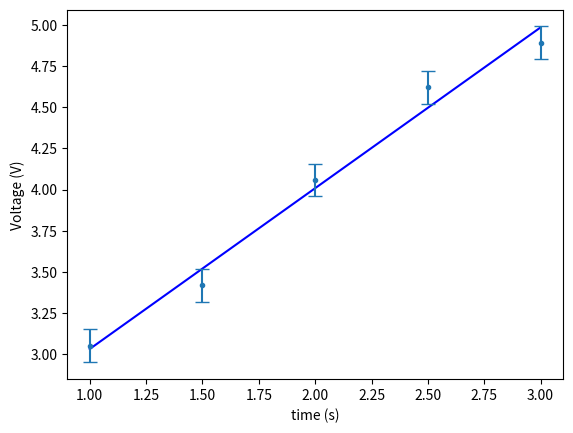

Recreate this plot in Python.
import numpy as np
import matplotlib.pyplot as plt
from scipy.optimize import curve_fit

daten = [5.43, 5.269, 5.151, 4.361, 4.504]

mean = np.mean(daten)
std = np.std(daten)

#print(mean)
#print(std)



#####




x = [1., 1.5, 2., 2.5, 3.]
y= [3.049, 3.419, 4.058, 4.622, 4.892]
sigma_y = 0.1

f = lambda x,a,b: a+ b*x

popt, copt = curve_fit(f,x,y, sigma = sigma_y, absolute_sigma=True)

x_values = np.linspace(1,3,1000)
y_values = f(x_values, popt[0], popt[1])

plt.plot(x_values,y_values,color = 'blue', label = "model"  )
#plt.plot(x,y, linestyle = '.',color = 'black')
plt.errorbar(x,y, sigma_y,  fmt='.', capsize=5)
plt.xlabel("time (s)")
plt.ylabel('Voltage (V)')
plt.show()